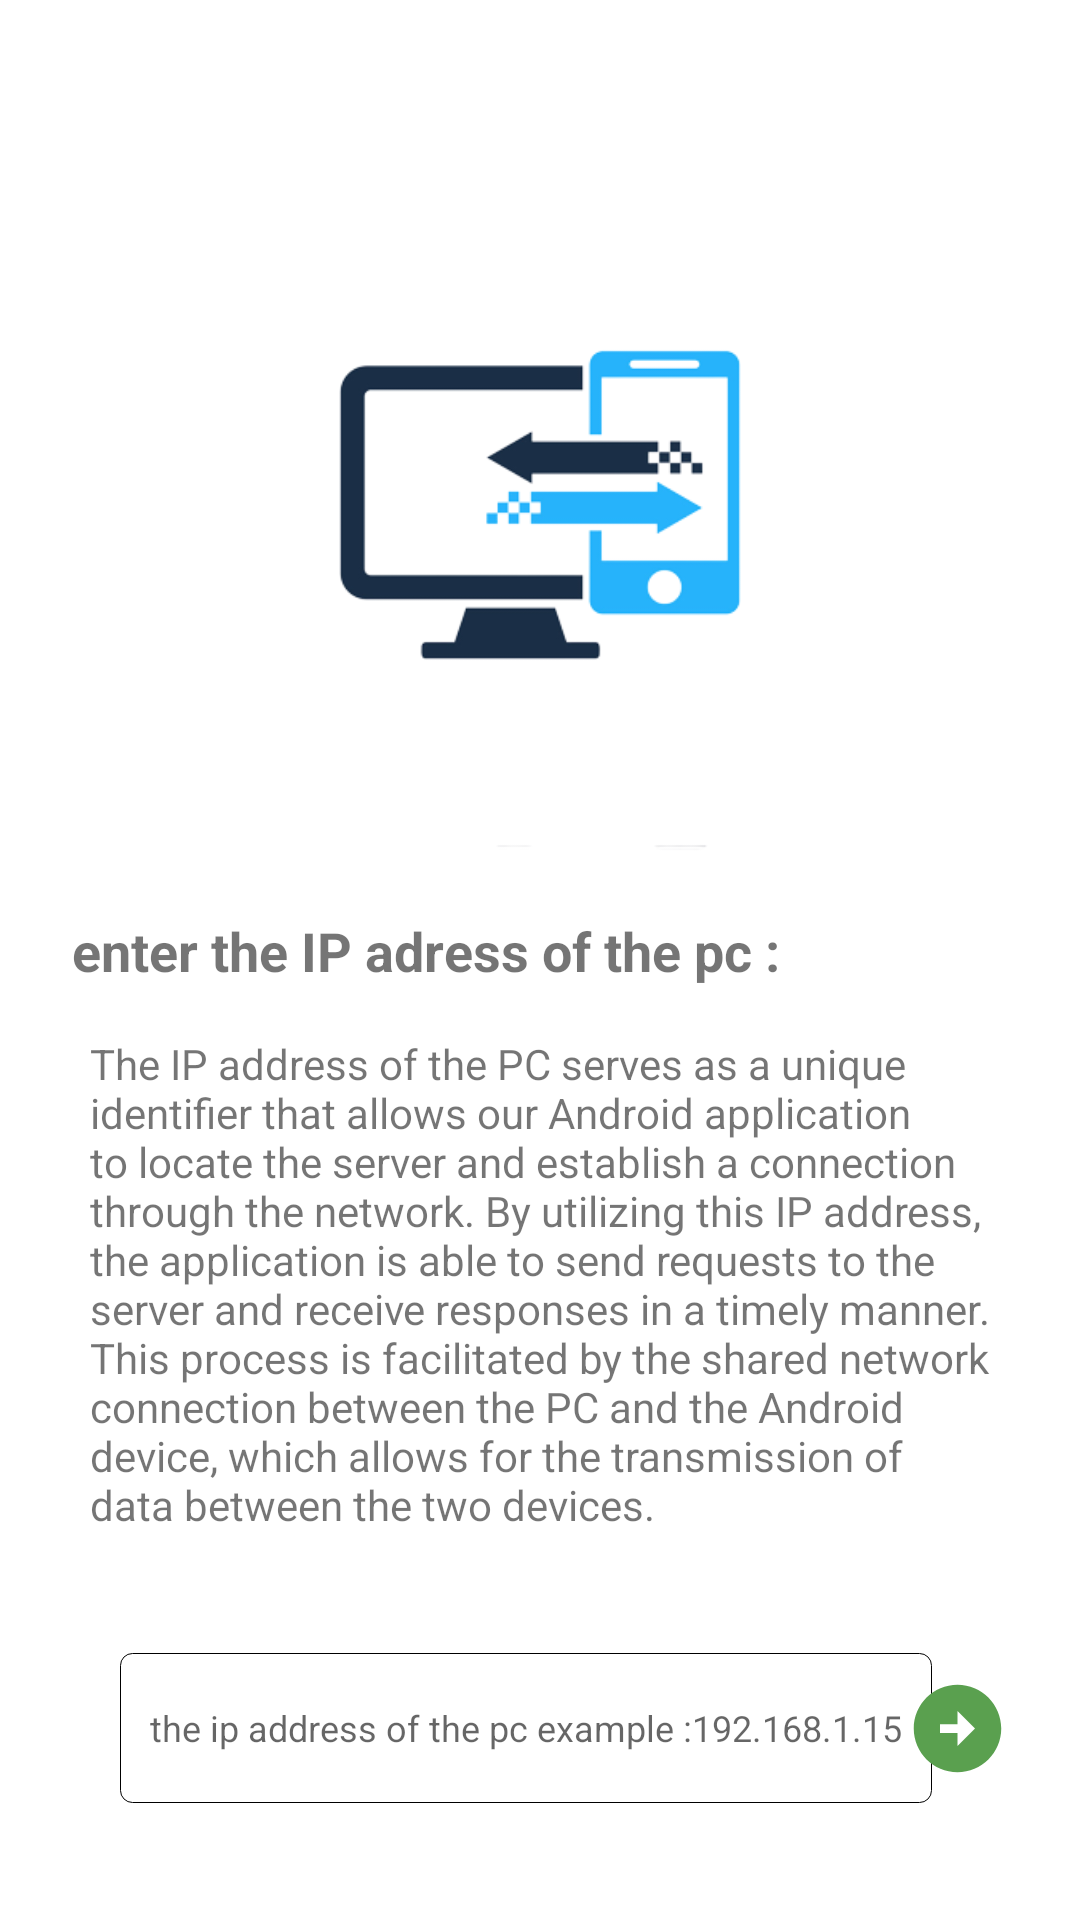

Android layout source for this screen:
<!-- AndroidManifest.xml: application theme Theme.SMSSPAMDETECTOR -->
<!-- res/layout/fragment_step3.xml -->
<?xml version="1.0" encoding="utf-8"?>
<androidx.constraintlayout.widget.ConstraintLayout xmlns:android="http://schemas.android.com/apk/res/android"
    xmlns:app="http://schemas.android.com/apk/res-auto"
    xmlns:tools="http://schemas.android.com/tools"
    android:id="@+id/frameLayout"
    android:layout_width="match_parent"
    android:layout_height="match_parent"
    tools:context=".step2" >

    <TextView
        android:id="@+id/textView4"
        android:layout_width="0dp"
        android:layout_height="wrap_content"
        android:layout_marginStart="30dp"
        android:layout_marginTop="16dp"
        android:layout_marginEnd="30dp"
        android:text="The IP address of the PC serves as a unique identifier that allows our Android application to locate the server and establish a connection through the network. By utilizing this IP address, the application is able to send requests to the server and receive responses in a timely manner. This process is facilitated by the shared network connection between the PC and the Android device, which allows for the transmission of data between the two devices."
        android:textAlignment="viewStart"
        app:layout_constraintEnd_toEndOf="parent"
        app:layout_constraintStart_toStartOf="parent"
        app:layout_constraintTop_toBottomOf="@+id/textView5" />

    <ImageView
        android:id="@+id/imageView3"
        android:layout_width="wrap_content"
        android:layout_height="250dp"
        android:src="@drawable/link"
        app:layout_constraintBottom_toBottomOf="parent"
        app:layout_constraintEnd_toEndOf="parent"
        app:layout_constraintStart_toStartOf="parent"
        app:layout_constraintTop_toTopOf="parent"
        app:layout_constraintVertical_bias="0.13999999" />

    <TextView
        android:id="@+id/textView5"
        android:layout_width="wrap_content"
        android:layout_height="wrap_content"
        android:layout_marginStart="24dp"
        android:text="enter the IP adress of the pc :"
        android:textSize="18sp"
        android:textStyle="bold"
        app:layout_constraintStart_toStartOf="parent"
        app:layout_constraintTop_toBottomOf="@+id/imageView3" />

    <EditText
        android:id="@+id/input_field"
        android:layout_width="0dp"
        android:layout_height="50dp"
        android:layout_marginStart="40dp"
        android:layout_marginTop="40dp"
        android:background="@drawable/round_input"
        android:hint="the ip address of the pc example :192.168.1.15"
        android:inputType="text"
        android:paddingStart="10dp"
        android:paddingLeft="10dp"
        android:paddingTop="10dp"
        android:paddingEnd="10dp"
        android:paddingRight="10dp"
        android:paddingBottom="10dp"
        android:textSize="12sp"
        app:layout_constraintStart_toStartOf="parent"
        app:layout_constraintTop_toBottomOf="@+id/textView4" />

    <ImageButton
        android:id="@+id/img_ip"
        android:layout_width="50dp"
        android:layout_height="50dp"
        android:layout_marginEnd="16dp"
        android:background="@android:color/transparent"
        android:src="@drawable/arrow_icon"
        app:layout_constraintBottom_toBottomOf="@+id/input_field"
        app:layout_constraintEnd_toEndOf="parent"
        app:layout_constraintTop_toTopOf="@+id/input_field" />

</androidx.constraintlayout.widget.ConstraintLayout>
<!-- resources referenced by this layout -->
<resources>
  <!-- drawable arrow_icon (drawable) -->
  <vector android:height="35dp" android:tint="#5aa04f"
      android:viewportHeight="24" android:viewportWidth="24"
      android:width="35dp" xmlns:android="http://schemas.android.com/apk/res/android">
      <path android:fillColor="@android:color/white" android:pathData="M22,12c0,-5.52 -4.48,-10 -10,-10S2,6.48 2,12c0,5.52 4.48,10 10,10S22,17.52 22,12zM12,13l-4,0v-2l4,0V8l4,4l-4,4V13z"/>
  </vector>
  <!-- drawable link: png bitmap (drawable-v24, 20495 bytes) -->
  <!-- drawable round_input (drawable) -->
  <shape xmlns:android="http://schemas.android.com/apk/res/android"
      android:shape="rectangle">
      <corners android:radius="4dp" />
      <stroke android:width="0.1dp" android:color="#000000" />
  </shape>
  <style name="Theme.SMSSPAMDETECTOR" parent="Theme.MaterialComponents.DayNight.NoActionBar">
          
          <item name="colorPrimary">@color/purple_500</item>
          <item name="colorPrimaryVariant">@color/purple_700</item>
          <item name="colorOnPrimary">@color/white</item>
          
          <item name="colorSecondary">@color/teal_200</item>
          <item name="colorSecondaryVariant">@color/teal_700</item>
          <item name="colorOnSecondary">@color/black</item>
          
          <item name="android:statusBarColor">#6495ED</item>
          
      </style>
  <color name="purple_500">#FF6200EE</color>
  <color name="purple_700">#FF3700B3</color>
  <color name="white">#FFFFFFFF</color>
  <color name="teal_200">#FF03DAC5</color>
  <color name="teal_700">#FF018786</color>
  <color name="black">#FF000000</color>
</resources>
